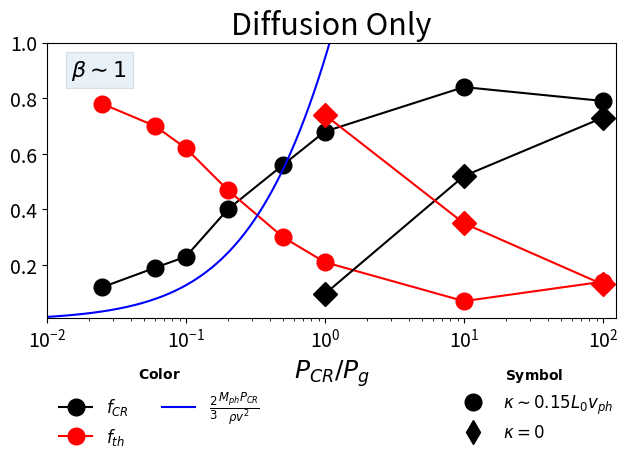
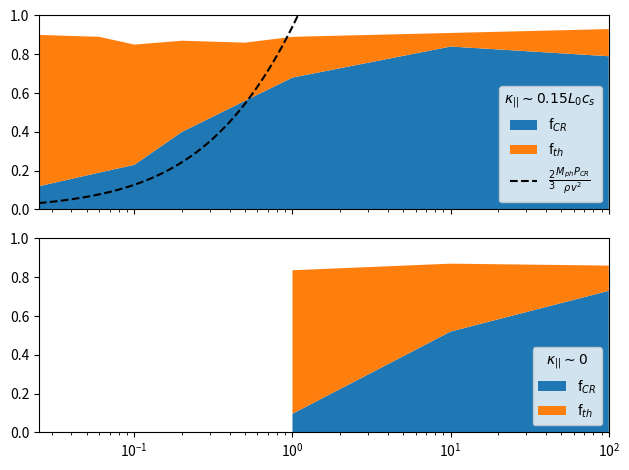
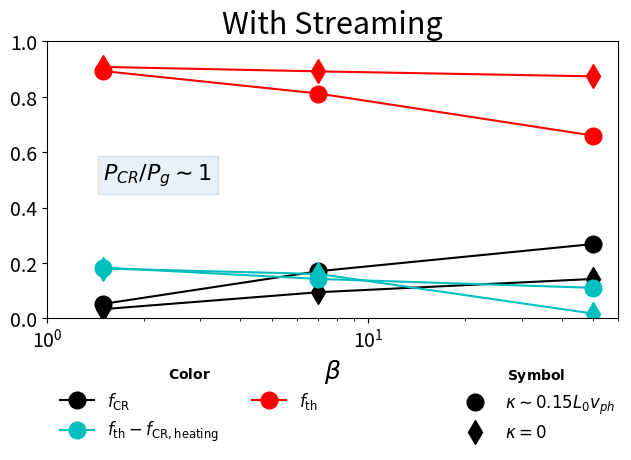
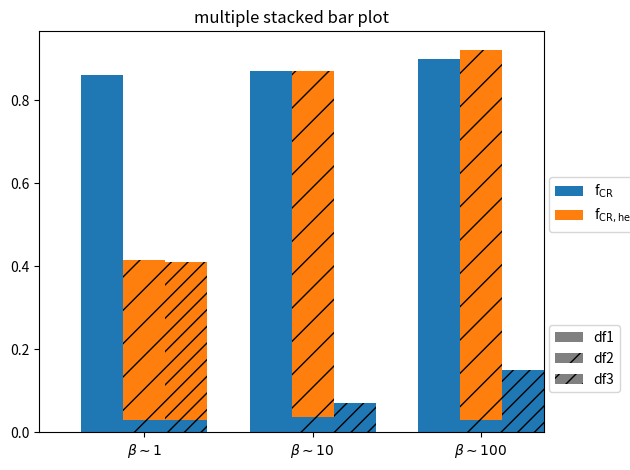

Source code (Python) for these figures, in order:
import matplotlib.pyplot as plt
import pandas as pd
import seaborn as sns
import numpy as np


def add_legend(plot_args_lst, legend_loc = 'best', default_plot_args = {'color' : 'black'},
                 **kwargs):
      """Adds another legend to plot.
      Keyword Arguments:
      plot_args_lst      -- List of plotting arguments to show.
      legend_loc         -- Location of new legend (default 'best')
      default_plot_args  -- Arguments will be used for every item in new legend.
      kwargs             -- Will be passed to `plt.legend` of new legend.
      Example:
              add_legend([{'ls' : '-', 'label' : r'$\rho > \rho_{cl}/3$'}, {'ls' : '--', 'label' : r'$T   < 2 T_{cl}$'}],
                                  default_plot_args = {'c' : 'k'},
                                  title = r'')

      Will add a legend with two different lines (both black).
      """
      ax = plt.gca()
      leg = ax.get_legend()
      linelst = []
      for cargs in plot_args_lst:
          for k, v in default_plot_args.items():
              if k not in cargs:
                  cargs[k] = v
          l, = plt.plot(np.nan, **cargs)
          linelst.append(l)
      o = kwargs.copy()
      if 'loc' not in o:
          o['loc'] = legend_loc
      if 'fontsize' not in o:
          o['fontsize'] = 12
      if legend_loc == 'above':
          o['loc'] = 'lower center'
          o['bbox_to_anchor'] = (0.5, 1.01)
      plt.legend(handles = linelst, **o)
      if leg is not None:
          ax.add_artist(leg) # Add old legend





pcpg_iso_Mach05 = [1e-4,5e-2,0.2, 0.3, 1, 1.5, 10, 100]
pcpg_iso_Mach035 = [1.5,10,100]
pcpg_ad_Mach05 = [0.025,0.06,0.1,1/5,1/2,1,10,100]


fcr_iso_Mach05 = [9.6e-4,0.14, 0.58, 0.65, 0.8, 0.86, 0.89, 0.86]
fcr_iso_Mach035 = [0.83, 0.91, 0.85]
fcr_ad_Mach05 = [0.12,0.19,0.23,0.4,0.56, 0.68, 0.84, 0.79]
fg_ad_Mach05 = [0.78,0.7,0.62,0.47,0.3,0.21, 0.07, 0.14]

pcpg_advect_Mach05 = [1,10,100]
fcr_advect_Mach05 = [0.096,0.52,0.73]
fg_advect_Mach05 = [0.74,0.35,0.13]


pcpg_arr = np.arange(1e-4,2.0,0.0001)
fcr_expect = (2./3.)*(5e6/(1e7*np.sqrt(1.0 + pcpg_arr)))*(pcpg_arr*1e7**2.0)/(5e6**2.0)

fill_style='full'
ms = 12.0
#plt.semilogx(pcpg_iso_Mach05,fcr_iso_Mach05,'bo',label=r"$f_{CR}$, Isothermal, Diffusion Only",markersize=ms)
#plt.semilogx(pcpg_iso_Mach035,fcr_iso_Mach035,'bD',label=r"$f_{CR}$, Isothermal, $\mathcal{M} \sim 0.35$",markersize=ms)
plt.semilogx(pcpg_ad_Mach05,fcr_ad_Mach05,'ko-',label=r"$f_{CR}$",markersize=ms,fillstyle=fill_style)
plt.semilogx(pcpg_ad_Mach05,fg_ad_Mach05,'ro-',label=r"$f_{th}$",markersize=ms,fillstyle=fill_style)
plt.semilogx(pcpg_advect_Mach05,fcr_advect_Mach05,'kD-',markersize=ms,fillstyle=fill_style)
plt.semilogx(pcpg_advect_Mach05,fg_advect_Mach05,'rD-',markersize=ms,fillstyle=fill_style)
plt.semilogx(pcpg_arr,fcr_expect,'b-',label=r"$\frac{2}{3} \frac{M_{ph} P_{CR}}{\rho v^{2}}$",markersize=ms,fillstyle=fill_style)
plt.ylim(8e-3,1)
#plt.xlim(3E-2,2E0)
plt.xlim(1e-2,125)
#plt.xlabel(r"$\lambda,/,L$",fontsize=18)
#plt.ylabel(r"$f_{CR}$, $f_{th}$",fontsize=18)
plt.xlabel(r"$P_{CR}/P_{g}$",fontsize=18)
plt.xticks(fontsize=14)
plt.yticks(fontsize=14)
plt.title("Diffusion Only",fontsize=22)
plt.text(0.015,0.88,r"$\beta \sim 1$",fontsize=16,bbox=dict(edgecolor='black', alpha=0.1))
#plt.text(0.015,0.88,r"$\beta \sim 1$",fontsize=16,bbox)
#plt.legend(loc="upper left",ncol=1)
plt.legend(prop={'size': 12},ncol=2,bbox_to_anchor=(0.4, -0.12),title=r'$\bf{Color}$',frameon=False)
add_legend([{'marker' : 'o', 'label' : r'$\kappa \sim 0.15 L_{0}v_{ph}$'}, {'marker' : 'd', 'label' : r'$\kappa = 0$'}],
         default_plot_args = {'ls' : '', 'c' : 'k', 'markersize' : '12','fillstyle' : 'full'}, ncol=1,bbox_to_anchor=(1.02, -0.12),frameon=False,
                                   title = r'$\bf{Symbol}$')
plt.tight_layout()
plt.savefig("fcr_vs_pcpg_adiabatic.pdf")
plt.close()

# that plot is ugly...let's make it a stack plot instead
y_diff = np.vstack([fcr_ad_Mach05,fg_ad_Mach05])
y_nodiff = np.vstack([fcr_advect_Mach05,fg_advect_Mach05])

labels = [r"f$_{CR}$", r"f$_{th}$"]

fig, axs = plt.subplots(2,1,sharex=True,sharey=True)
axs[0].stackplot(pcpg_ad_Mach05,y_diff,labels=labels)
axs[0].plot(pcpg_arr,fcr_expect,'k--',label=r"$\frac{2}{3} \frac{M_{ph} P_{CR}}{\rho v^{2}}$")
plt.xscale('log')
axs[0].legend(loc='lower right',title=r"$\kappa_{||} \sim 0.15 L_0 c_s$")

axs[1].stackplot(pcpg_advect_Mach05,y_nodiff,labels=labels)
axs[1].set_xlim(min(pcpg_ad_Mach05),max(pcpg_ad_Mach05))
axs[1].set_ylim(0,1)
plt.xscale('log')
axs[1].legend(loc='lower right',title=r"$\kappa_{||} \sim 0$")
plt.tight_layout()
plt.savefig("fcr_vs_pcpg_adiabatic_stackplot.pdf")
plt.close()




# with streaming, changing beta
# pcpg = 1 in each case
#   "ad" denotes adiabatic sims
beta = [1.5,7,50]
#fcr_iso_stream_res128 = [0.06, 0.16, 0.29]
fcr_ad_stream_res128 = [0.04, 0.13, 0.26]
fg_ad_stream_res128 = [0.87, 0.76, 0.64]
Heps_res128 = [0.41,0.67,0.55]

# res = 512, isothermal, with streaming
Heps_iso_res512_lowerMach = [0.596, 0.696]  # for beta = 1, 10
Heps_iso_res512_Mach05 = [0.33] # for beta = 1

"""
fcr_iso_res512_lowerMach_stream = [..,0.0616] # beta = 1, 10
fcr_iso_res512_lowerMach_justDiff = [..,0.866] # beta = 1, 10
"""
Heps_iso_res256_lowerMach = [0.3788, 0.776, 0.723]

# are these adiabatic or isothermal?
Heps_res256 = [0.40, 0.63, 0.54] # the beta = 1 outcome is much lower than the elongated adiabatic runs, why??



#fcr_ad_stream_res128_elongated = [0.04,0.13,0.26]
fcr_ad_stream_res128_elongated = [0.052,0.17,0.268]
#fg_ad_stream_res128_elongated = [0.79,0.78,0.64]
fg_ad_stream_res128_elongated = [0.893,0.812,0.66]
Heps_res128_elongated = [0.71,0.67,0.55]

#vm = 10 instead of vm = 5
fcr_ad_stream_res128_elongated_vm10 = [0.06]
fg_ad_stream_res128_elongated_vm10 = [0.91]
Heps_res128_elongated_vm10 = [0.64]

fcr_ad_justStream_res128_elongated = [0.033, 0.094, 0.142]
fg_ad_justStream_res128_elongated = [0.908, 0.892,0.874]
Heps_justStream_res128_elongated = [0.7285,0.732,0.857]



plt.semilogx(beta,fcr_ad_stream_res128_elongated,'ko-',label=r"$f_{\rm CR}$",markersize=ms)
plt.semilogx(beta,fcr_ad_justStream_res128_elongated,'kd-',markersize=ms)
plt.semilogx(beta,np.array(fg_ad_stream_res128_elongated)-np.array(Heps_res128_elongated),'co-',label=r"$f_{\rm th} - f_{\rm CR,heating}$",markersize=ms)
plt.semilogx(beta,np.array(fg_ad_justStream_res128_elongated)-np.array(Heps_justStream_res128_elongated),'cd-',markersize=ms)
plt.semilogx(beta,fg_ad_stream_res128_elongated,'ro-',label=r"$f_{\rm th}$",markersize=ms)
plt.semilogx(beta,fg_ad_justStream_res128_elongated,'rd-',markersize=ms)
plt.ylim(0,1)
plt.xlim(1,60)
plt.xlabel(r"$\beta$",fontsize=18)
plt.xticks(fontsize=14)
plt.yticks(fontsize=14)
plt.text(1.5,0.5,r"$P_{CR}/P_{g} \sim 1$",fontsize=16,bbox=dict(edgecolor='black', alpha=0.1))
plt.title("With Streaming",fontsize=22)
#plt.legend(prop={'size': 12},ncol=3,bbox_to_anchor=(0.85, -0.2),frameon=False)
plt.legend(prop={'size': 12},ncol=2,bbox_to_anchor=(0.5, -0.12),title=r'$\bf{Color}$',   frameon=False)
add_legend([{'marker' : 'o', 'label' : r'$\kappa \sim 0.15 L_{0}v_{ph}$'}, {'marker' :   'd', 'label' : r'$\kappa = 0$'}],
          default_plot_args = {'ls' : '', 'c' : 'k', 'markersize' : '12','fillstyle' :    'full'}, ncol=1,bbox_to_anchor=(1.02, -0.12),frameon=False,
                                    title = r'$\bf{Symbol}$')
plt.tight_layout()
plt.savefig("fcr_vs_pcpg_stream.pdf")
plt.close()



# making a stacked and grouped bar chart plot with labels = no transport, diffusion only, streaming only, diffusion + streaming (isothermal), diffusion + streaming (adiabatic)

labels = ['$\beta \sim 1$', '$\beta \sim 10$', r'$\beta \sim 100$']
#arrays should be length 3, one for each beta

adiabatic_stream_diff_fheat = [1.27, 0.82, 0.4426]
adiabatic_stream_diff_fcr = [-0.05, -0.05, 0.05]
adiabatic_stream_diff_fth = [0.977, 0.774, 0.847]

adiabatic_streamOnly_fcr = [-0.2, -0.19, -0.115]
adiabatic_streamOnly_fth = [1.23, 0.98, 0.88]
adiabatic_streamOnly_fheat = [1.46, 0.885, 0.474]

diff_fcr = [0.86, 0.87, 0.90]
diff_fE = [0.359, 0.27, 0.18]
diff_fheat = [0,0,0]

stream_fcr = [0.03, 0.036, 0.03]
stream_fE = [1.15, 0.44, 0.07]
stream_fheat = [0.386, 0.834, 0.89]

stream_diff_fcr = [0.03, 0.07, 0.15]
stream_diff_fE = [1.20, 0.396, 0.15]
stream_diff_fheat = [0.38, 0, 0]

beta = [1,10,100]

df_diff = pd.DataFrame([diff_fcr,diff_fheat],
        index = [r'f$_{\rm CR}$', r'f$_{\rm CR, heating}$'],columns=[r'$\beta \sim 1$',r'$\beta \sim 10$', r'$\beta \sim   100$'])

df_stream = pd.DataFrame([stream_fcr,stream_fheat],
        index = [r'f$_{\rm CR}$', r'f$_{\rm CR, heating}$'],columns=[r'$\beta \sim 1$',r'$\beta \sim 10$', r'$\beta \sim   100$'])

df_stream_diff = pd.DataFrame([stream_diff_fcr,stream_diff_fheat],
        index = [r'f$_{\rm CR}$', r'f$_{\rm CR, heating}$'],columns=[r'$\beta \sim 1$',r'$\beta \sim 10$', r'$\beta \sim   100$'])


def plot_clustered_stacked(dfall, labels=None, title="multiple stacked bar plot",  H="/", **kwargs):
    """Given a list of dataframes, with identical columns and index, create a clustered stacked bar plot.
labels is a list of the names of the dataframe, used for the legend
title is a string for the title of the plot
H is the hatch used for identification of the different dataframe"""

    n_df = len(dfall)
    #n_col = len(dfall[0].columns)
    n_col = len(dfall[0].columns)
    n_ind = len(dfall[0].index)
    axe = plt.subplot(111)

    for df in dfall : # for each data frame
        axe = df.plot(kind="bar",
                      linewidth=1,
                      stacked=True,
                      ax=axe,
                      legend=False,
                      grid=False,
                      **kwargs)  # make bar plots

    h,l = axe.get_legend_handles_labels() # get the handles we want to modify
    for i in range(0, n_df * n_col, n_col): # len(h) = n_col * n_df
        for j, pa in enumerate(h[i:i+n_col]):
            for rect in pa.patches: # for each index
                rect.set_x(rect.get_x() + 1 / float(n_df + 1) * i / float(n_col))
                rect.set_hatch(H * int(i / n_col)) #edited part
                rect.set_width(1 / float(n_df + 1))

    axe.set_xticks((np.arange(0, 2 * n_ind, 2) + 1 / float(n_df + 1)) / 2.)
    axe.set_xticklabels(df.index, rotation = 0)
    axe.set_title(title)

    # Add invisible data to add another legend
    n=[]
    for i in range(n_df):
        n.append(axe.bar(0, 0, color="gray", hatch=H * i))

    l1 = axe.legend(h[:n_col], l[:n_col], loc=[1.01, 0.5])
    if labels is not None:
        l2 = plt.legend(n, labels, loc=[1.01, 0.1])
    axe.add_artist(l1)
    plt.tight_layout()
    plt.savefig('barchart_test.pdf')
    plt.close()

plot_clustered_stacked([df_diff.T, df_stream.T, df_stream_diff.T],["df1", "df2", "df3"])




"""
def prep_df(df, name):
    df = df.stack().reset_index()
    df.columns = ['c1', 'c2', 'values']
    df['DF'] = name
    return df

df1 = prep_df(df_diff, 'DF1')
df2 = prep_df(df_stream, 'DF2')
df3 = prep_df(df_stream_diff, 'DF3')

df = pd.concat([df1, df2, df3])


alt.Chart(df).mark_bar().encode(

    # tell Altair which field to group columns on
    x=alt.X('c2:N', title=None),

    # tell Altair which field to use as Y values and how to calculate
    y=alt.Y('sum(values):Q',
        axis=alt.Axis(
            grid=False,
            title=None)),

    # tell Altair which field to use to use as the set of columns to be  represented in each group
    column=alt.Column('c1:N', title=None),

    # tell Altair which field to use for color segmentation
    color=alt.Color('DF:N',
            scale=alt.Scale(
                # make it look pretty with an enjoyable color pallet
                range=['#96ceb4', '#ffcc5c','#ff6f69'],
            ),
        ))\
    .configure_view(
        # remove grid lines around column clusters
        strokeOpacity=0
    )

"""

"""
df_diff['Name'] = "df1"
df_stream['Name'] = "df2"
df_stream_diff['Name'] = "df3"

dfall = pd.concat([pd.melt(i.reset_index(),
                           id_vars=["Name", "index"]) # transform in tidy format each df
                   for i in [df_diff, df_stream, df_stream_diff]],
                   ignore_index=True)

dfall.set_index(["Name", "index", "beta"], inplace=1)
dfall["vcs"] = dfall.groupby(level=["Name", "index"]).cumsum()
dfall.head(2)
dfall.reset_index(inplace=True)


c = ["blue", "green"]
for i, g in enumerate(dfall.groupby("beta")):
    ax = sns.barplot(data=g[1],
                     x="index",
                     y="vcs",
                     hue="Name",
                     color=c[i],
                     zorder=-i, # so first bars stay on top
                     edgecolor="k")
ax.savefig('barchart_test.pdf')
"""

















# beta = 1, diff + streaming, heating rates:
"""
[0.40654389979691713 dimensionless, 0.439740956854437 dimensionless, 0.4131283512269335 dimensionless, 0.39947890847373946 dimensionless, 0.45478022920452776 dimensionless, 0.4033355493574192 dimensionless, 0.38445918463271006 dimensionless, 0.33320903702966853 dimensionless, 0.37942929381292434 dimensionless, 0.4208885913581928 dimensionless, 0.4258674750826827 dimensionless, 0.3828650814653422 dimensionless, 0.34961787810118095 dimensionless, 0.3542526392278516 dimensionless, 0.3392289140518748 dimensionless, 0.3669979319692487 dimensionless, 0.4224770927520684 dimensionless, 0.4324991957207392 dimensionless, 0.34814606085631755 dimensionless, 0.38176882368646503 dimensionless, 0.39592228421847625 dimensionless, 0.3575936935220483 dimensionless, 0.35411073817168853 dimensionless, 0.3893685669478144 dimensionless, 0.40464385190817875 dimensionless, 0.41145642868944565 dimensionless, 0.36386551440762194 dimensionless, 0.3573084224552761 dimensionless, 0.36714775541712397 dimensionless, 0.4029327701383428 dimensionless, 0.3677418597054848 dimensionless, 0.3419671284643319 dimensionless, 0.33756936825143785 dimensionless, 0.3897454834306467 dimensionless, 0.3694784161871997 dimensionless, 0.3725371146683567 dimensionless, 0.35929043054771104 dimensionless, 0.34758208044889427 dimensionless, 0.3717402931885796 dimensionless, 0.3587948432040534 dimensionless, 0.3677695831872022 dimensionless, 0.36616548657718295 dimensionless]
Times
[280.0003125015075, 285.0000000013135, 290.00015625111945, 295.0003125009254, 300.0000000007314, 305.0001562505374, 310.00031250034334, 315.0000000001493, 320.0001562499553, 325.00031249976126, 330.00046874956723, 335.0001562493732, 340.0003124991792, 345.00046874898516, 350.00015624879114, 355.0003124985971, 360.0004687484031, 365.00015624820907, 370.00031249801503, 375.000468747821, 380.000156247627, 385.00031249743296, 390.0004687472389, 395.0001562470449, 400.0, 405.00015624980597, 410.00031249961194, 415.0004687494179, 420.0001562492239, 425.00031249902986, 430.00046874883583, 435.0001562486418, 440.0003124984478, 445.00046874825375, 450.00015624805974, 455.0003124978657, 460.0004687476717, 465.00015624747766, 470.00031249728363, 475.0004687470896, 480.0001562468956, 485.00031249670155]
Mean heating rate
0.38079636210472234
"""

# beta = 10, streaming + diff, heating rates:
"""
[0.4162670790288492 dimensionless, 0.6437873971585063 dimensionless, 0.9522898337278627 dimensionless, 1.1657783339914216 dimensionless, 0.867834686348761 dimensionless, 0.6541572983977513 dimensionless, 0.5301329598821223 dimensionless, 0.7693696088221931 dimensionless, 0.8209712683144961 dimensionless, 1.0605372710001564 dimensionless, 0.8044497219480669 dimensionless, 0.6216101593284848 dimensionless, 0.6226752622130671 dimensionless, 0.7187618855438171 dimensionless, 1.9708145541504622 dimensionless, 0.534815203138722 dimensionless, 0.6417037863026771 dimensionless, 0.7682620302202727 dimensionless, 0.6704654456673499 dimensionless, 1.1130692557208601 dimensionless, 0.5971726566583393 dimensionless, 0.6913042169011718 dimensionless, 0.7020701602634363 dimensionless, 0.6507357596183287 dimensionless, 0.8177890269295103 dimensionless, 0.6679307906909437 dimensionless, 0.8595938895146882 dimensionless, 0.8743289722392008 dimensionless, 0.9333974373235313 dimensionless, 0.9727817630289741 dimensionless, 0.7390635225509847 dimensionless, 0.621242401518105 dimensionless, 0.8600077018492331 dimensionless, 1.138827455857281 dimensionless, 0.8311406066524712 dimensionless, 0.5651567956662238 dimensionless, 0.8294114113239273 dimensionless, 0.9878947602199254 dimensionless, 0.8535588655340964 dimensionless, 1.2250717180263586 dimensionless, 0.9276147796257211 dimensionless, 1.042805860345956 dimensionless]
Times
[250.00031250230785, 255.00000000241698, 260.0001562522836, 265.00031250208957, 270.00000000189556, 275.0001562517015, 280.0003125015075, 285.0000000013135, 290.00015625111945, 295.0003125009254, 300.0000000007314, 305.0001562505374, 310.00031250034334, 315.0000000001493, 320.0001562499553, 325.00031249976126, 330.00046874956723, 335.0001562493732, 340.0003124991792, 345.00046874898516, 350.00015624879114, 355.0003124985971, 360.0004687484031, 365.00015624820907, 370.00031249801503, 375.000468747821, 380.000156247627, 385.00031249743296, 390.0004687472389, 395.0001562470449, 400.0, 405.00015624980597, 410.00031249961194, 415.0004687494179, 420.0001562492239, 425.00031249902986, 430.00046874883583, 435.0001562486418, 440.0003124984478, 445.00046874825375, 450.00015624805974, 455.0003124978657]
Mean heating rate
0.8270631807915313
"""


# beta = 1, just streaming, heating rates
"""
[unyt_quantity(0.52840236, '(dimensionless)'), unyt_quantity(0.34203085, '(dimensionless)'), unyt_quantity(0.32523466, '(dimensionless)'), unyt_quantity(0.40892659, '(dimensionless)'), unyt_quantity(0.37336262, '(dimensionless)'), unyt_quantity(0.33004381, '(dimensionless)'), unyt_quantity(0.37741421, '(dimensionless)'), unyt_quantity(0.4321757, '(dimensionless)'), unyt_quantity(0.36713581, '(dimensionless)'), unyt_quantity(0.34379882, '(dimensionless)'), unyt_quantity(0.36759333, '(dimensionless)'), unyt_quantity(0.3088288, '(dimensionless)'), unyt_quantity(0.41992958, '(dimensionless)'), unyt_quantity(0.45921766, '(dimensionless)'), unyt_quantity(0.50141318, '(dimensionless)'), unyt_quantity(0.39754093, '(dimensionless)'), unyt_quantity(0.39785061, '(dimensionless)'), unyt_quantity(0.42118515, '(dimensionless)'), unyt_quantity(0.36839745, '(dimensionless)'), unyt_quantity(0.37744972, '(dimensionless)'), unyt_quantity(0.39597582, '(dimensionless)'), unyt_quantity(0.38490871, '(dimensionless)'), unyt_quantity(0.3691081, '(dimensionless)'), unyt_quantity(0.34055505, '(dimensionless)'), unyt_quantity(0.37665101, '(dimensionless)'), unyt_quantity(0.40866815, '(dimensionless)'), unyt_quantity(0.46695407, '(dimensionless)'), unyt_quantity(0.33137884, '(dimensionless)'), unyt_quantity(0.34083965, '(dimensionless)'), unyt_quantity(0.36409666, '(dimensionless)'), unyt_quantity(0.34272387, '(dimensionless)')]
Times
[250.00031250230785, 255.00000000241698, 260.0001562522836, 265.00031250208957, 270.00000000189556, 275.0001562517015, 280.0003125015075, 285.0000000013135, 290.00015625111945, 295.0003125009254, 300.0000000007314, 305.0001562505374, 310.00031250034334, 315.0000000001493, 320.0001562499553, 325.00031249976126, 330.00046874956723, 335.0001562493732, 340.0003124991792, 345.00046874898516, 350.00015624879114, 355.0003124985971, 360.0004687484031, 365.00015624820907, 370.00031249801503, 375.000468747821, 380.000156247627, 385.00031249743296, 390.0004687472389, 395.0001562470449, 400.0]
Mean heating rate
0.38612231496219007

"""


# beta = 10, just streaming, heating rates

"""
[unyt_quantity(0.99187332, '(dimensionless)'), unyt_quantity(0.68286717, '(dimensionless)'), unyt_quantity(0.56103309, '(dimensionless)'), unyt_quantity(0.83599449, '(dimensionless)'), unyt_quantity(0.63406874, '(dimensionless)'), unyt_quantity(0.80397873, '(dimensionless)'), unyt_quantity(0.99222289, '(dimensionless)'), unyt_quantity(0.57561627, '(dimensionless)'), unyt_quantity(0.98982519, '(dimensionless)'), unyt_quantity(0.83109149, '(dimensionless)'), unyt_quantity(0.83991018, '(dimensionless)'), unyt_quantity(0.60633054, '(dimensionless)'), unyt_quantity(0.86085742, '(dimensionless)'), unyt_quantity(0.70556452, '(dimensionless)'), unyt_quantity(1.28933714, '(dimensionless)'), unyt_quantity(1.02254055, '(dimensionless)'), unyt_quantity(0.78047357, '(dimensionless)'), unyt_quantity(0.57920655, '(dimensionless)'), unyt_quantity(0.56555536, '(dimensionless)'), unyt_quantity(2.39065348, '(dimensionless)'), unyt_quantity(0.82096969, '(dimensionless)'), unyt_quantity(0.68821171, '(dimensionless)'), unyt_quantity(0.68313639, '(dimensionless)'), unyt_quantity(0.70053849, '(dimensionless)'), unyt_quantity(0.93667052, '(dimensionless)'), unyt_quantity(0.80822268, '(dimensionless)'), unyt_quantity(0.66121611, '(dimensionless)'), unyt_quantity(0.70541156, '(dimensionless)'), unyt_quantity(0.73033954, '(dimensionless)'), unyt_quantity(0.72982352, '(dimensionless)'), unyt_quantity(0.64272396, '(dimensionless)'), unyt_quantity(0.82082795, '(dimensionless)'), unyt_quantity(0.836878, '(dimensionless)'), unyt_quantity(0.7752696, '(dimensionless)'), unyt_quantity(0.81013753, '(dimensionless)'), unyt_quantity(0.75964991, '(dimensionless)'), unyt_quantity(0.83441206, '(dimensionless)'), unyt_quantity(0.96643878, '(dimensionless)'), unyt_quantity(0.66434975, '(dimensionless)'), unyt_quantity(1.17805645, '(dimensionless)'), unyt_quantity(0.89588761, '(dimensionless)'), unyt_quantity(0.8697787, '(dimensionless)'), unyt_quantity(0.87309311, '(dimensionless)'), unyt_quantity(0.59372465, '(dimensionless)'), unyt_quantity(0.73489324, '(dimensionless)'), unyt_quantity(0.78788566, '(dimensionless)'), unyt_quantity(0.94622745, '(dimensionless)'), unyt_quantity(0.87541616, '(dimensionless)'), unyt_quantity(0.67247397, '(dimensionless)'), unyt_quantity(1.17114939, '(dimensionless)')]
Times
[250.00031250230785, 255.00000000241698, 260.0001562522836, 265.00031250208957, 270.00000000189556, 275.0001562517015, 280.0003125015075, 285.0000000013135, 290.00015625111945, 295.0003125009254, 300.0000000007314, 305.0001562505374, 310.00031250034334, 315.0000000001493, 320.0001562499553, 325.00031249976126, 330.00046874956723, 335.0001562493732, 340.0003124991792, 345.00046874898516, 350.00015624879114, 355.0003124985971, 360.0004687484031, 365.00015624820907, 370.00031249801503, 375.000468747821, 380.000156247627, 385.00031249743296, 390.0004687472389, 395.0001562470449, 400.0, 405.00015624980597, 410.00031249961194, 415.0004687494179, 420.0001562492239, 425.00031249902986, 430.00046874883583, 435.0001562486418, 440.0003124984478, 445.00046874825375, 450.00015624805974, 455.0003124978657, 460.0004687476717, 465.00015624747766, 470.00031249728363, 475.0004687470896, 480.0001562468956, 485.00031249670155, 490.0004687465075, 495.0001562463135]
Mean heating rate
0.8342562966454881

"""

# beta = 100, just streaming, heating rates

"""
[unyt_quantity(0.74234245, '(dimensionless)'), unyt_quantity(0.82815541, '(dimensionless)'), unyt_quantity(0.81230274, '(dimensionless)'), unyt_quantity(0.73211543, '(dimensionless)'), unyt_quantity(0.98692139, '(dimensionless)'), unyt_quantity(1.10845612, '(dimensionless)'), unyt_quantity(1.12451647, '(dimensionless)'), unyt_quantity(0.76129945, '(dimensionless)'), unyt_quantity(0.8364016, '(dimensionless)'), unyt_quantity(0.94029676, '(dimensionless)'), unyt_quantity(0.80051141, '(dimensionless)'), unyt_quantity(0.8428713, '(dimensionless)'), unyt_quantity(0.76676044, '(dimensionless)'), unyt_quantity(0.8531807, '(dimensionless)'), unyt_quantity(0.72529273, '(dimensionless)'), unyt_quantity(0.87318215, '(dimensionless)'), unyt_quantity(0.9213879, '(dimensionless)'), unyt_quantity(0.89751855, '(dimensionless)'), unyt_quantity(0.86226501, '(dimensionless)'), unyt_quantity(0.93181189, '(dimensionless)'), unyt_quantity(1.01208261, '(dimensionless)'), unyt_quantity(1.01208261, '(dimensionless)'), unyt_quantity(0.85530567, '(dimensionless)'), unyt_quantity(0.89897393, '(dimensionless)'), unyt_quantity(0.83531806, '(dimensionless)'), unyt_quantity(0.8023111, '(dimensionless)'), unyt_quantity(0.8103413, '(dimensionless)'), unyt_quantity(0.81894475, '(dimensionless)'), unyt_quantity(0.75707764, '(dimensionless)'), unyt_quantity(1.93167003, '(dimensionless)'), unyt_quantity(0.85755075, '(dimensionless)'), unyt_quantity(0.76993804, '(dimensionless)'), unyt_quantity(0.8346688, '(dimensionless)'), unyt_quantity(0.83292935, '(dimensionless)'), unyt_quantity(1.081655, '(dimensionless)'), unyt_quantity(0.82825315, '(dimensionless)'), unyt_quantity(0.86845394, '(dimensionless)'), unyt_quantity(0.77983413, '(dimensionless)'), unyt_quantity(0.74156867, '(dimensionless)'), unyt_quantity(0.93906976, '(dimensionless)')]
Times
[300.0000000007314, 305.0001562505374, 310.00031250034334, 315.0000000001493, 320.0001562499553, 325.00031249976126, 330.00046874956723, 335.0001562493732, 340.0003124991792, 345.00046874898516, 350.00015624879114, 355.0003124985971, 360.0004687484031, 365.00015624820907, 370.00031249801503, 375.000468747821, 380.000156247627, 385.00031249743296, 390.0004687472389, 395.0001562470449, 400.0, 400.0, 410.00031249961194, 415.0004687494179, 420.0001562492239, 425.00031249902986, 430.00046874883583, 435.0001562486418, 440.0003124984478, 445.00046874825375, 450.00015624805974, 455.0003124978657, 460.0004687476717, 465.00015624747766, 470.00031249728363, 475.0004687470896, 480.0001562468956, 485.00031249670155, 490.0004687465075, 495.0001562463135]
Mean heating rate
0.8903904800995338
"""


"""
x = np.arange(len(labels))  # the label locations
width = 0.35  # the width of the bars

fig, ax = plt.subplots()
rects1 = ax.bar(x - width, diff_fcr, width, label=r'f$_{CR}$')
rects2 = ax.bar(x - width, diff_fheat, width, bottom=diff_fcr, label=r'f$_{CR, heating}$')
rects3 = ax.bar(x - width/2, stream_fcr, width, label=r'f$_{CR}$')
rects4 = ax.bar(x - width/2, stream_fheat, width, bottom=stream_fcr, label=r'f$_{CR, heating}$')
rects5 = ax.bar(x + width/2, stream_diff_fcr, width, label=r'f$_{CR}$')
#rects6 = ax.bar(x + width/2, stream_diff_fheat, width, bottom=stream_diff_fcr, label=r'f$_{CR, heating}$')
rects7 = ax.bar(x + width, adiabatic_stream_diff_fcr, width, label=r'f$_{CR}$')
rects8 = ax.bar(x + width, adiabatic_stream_diff_fheat, width, bottom=stream_diff_fcr, label=r'f$_{CR, heating}$')

# Add some text for labels, title and custom x-axis tick labels, etc.
ax.set_ylabel('Scores')
ax.set_title('Scores by group and gender')
ax.set_xticks(x, labels)
ax.legend()

ax.bar_label(rects1, padding=3)
ax.bar_label(rects2, padding=3)

fig.tight_layout()

plt.savefig("barchart_test.pdf")


"""
